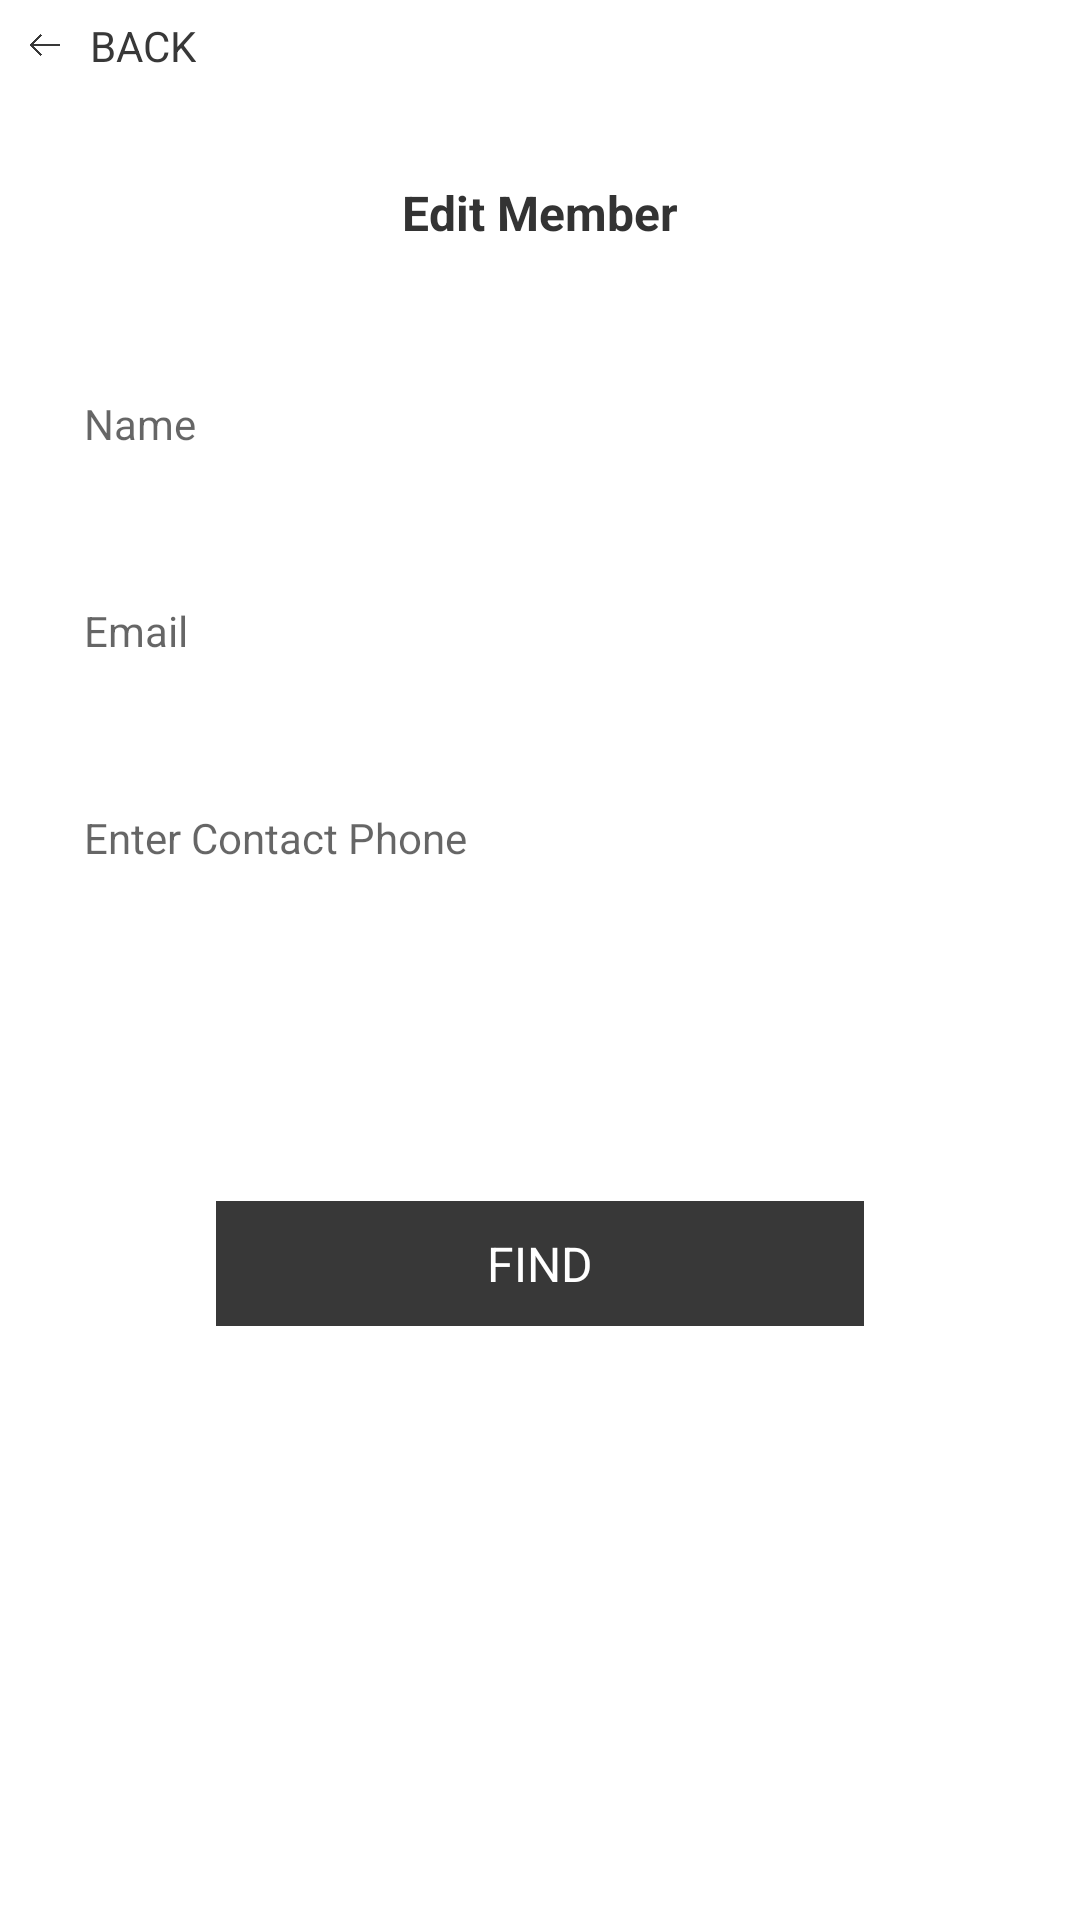

Android layout source for this screen:
<!-- AndroidManifest.xml: application theme AppTheme -->
<!-- res/layout/fragment_edit_member.xml -->
<?xml version="1.0" encoding="utf-8"?>
<android.support.constraint.ConstraintLayout
  xmlns:android="http://schemas.android.com/apk/res/android"
  xmlns:app="http://schemas.android.com/apk/res-auto"
  android:layout_width="match_parent"
  android:layout_height="match_parent"
  android:background="@color/white">

  <android.support.constraint.Guideline
    android:id="@+id/guideline_left"
    android:layout_width="wrap_content"
    android:layout_height="wrap_content"
    android:orientation="vertical"
    app:layout_constraintGuide_percent="0.05"
    app:layout_constraintStart_toStartOf="parent"/>

  <android.support.constraint.Guideline
    android:id="@+id/guideline_right"
    android:layout_width="match_parent"
    android:layout_height="match_parent"
    android:orientation="vertical"
    app:layout_constraintGuide_percent="0.95"
    app:layout_constraintStart_toEndOf="parent"/>

  <android.support.constraint.Guideline
    android:id="@+id/guideline_left_button"
    android:layout_width="wrap_content"
    android:layout_height="wrap_content"
    android:orientation="vertical"
    app:layout_constraintGuide_percent="0.2"
    app:layout_constraintStart_toStartOf="parent"/>

  <android.support.constraint.Guideline
    android:id="@+id/guideline_right_button"
    android:layout_width="match_parent"
    android:layout_height="match_parent"
    android:orientation="vertical"
    app:layout_constraintGuide_percent="0.8"
    app:layout_constraintStart_toEndOf="parent"/>

  <ImageView
    android:id="@+id/edit_member_back_button"
    android:layout_width="10dp"
    android:layout_height="10dp"
    android:layout_margin="10dp"
    android:src="@drawable/left_arrow_new"
    app:layout_constraintStart_toStartOf="parent"
    app:layout_constraintTop_toTopOf="parent"/>

  <TextView
    android:id="@+id/edit_member_back_text"
    android:layout_width="wrap_content"
    android:layout_height="wrap_content"
    android:layout_marginStart="10dp"
    android:text="@string/back"
    android:textAllCaps="true"
    android:textColor="@color/translate_button_black"
    app:layout_constraintBottom_toBottomOf="@+id/edit_member_back_button"
    app:layout_constraintStart_toEndOf="@+id/edit_member_back_button"
    app:layout_constraintTop_toTopOf="@+id/edit_member_back_button"/>

  <TextView
    android:id="@+id/edit_member_title_text"
    android:layout_width="wrap_content"
    android:layout_height="wrap_content"
    android:layout_marginTop="30dp"
    android:text="@string/edit_member"
    android:textColor="@color/gray2"
    android:textStyle="bold"
    android:padding="10dp"
    android:textSize="16sp"
    app:layout_constraintStart_toStartOf="parent"
    app:layout_constraintEnd_toEndOf="parent"
    app:layout_constraintTop_toBottomOf="@+id/edit_member_back_button"
    />

  <EditText
    android:id="@+id/edit_member_name_edittext"
    android:layout_width="0dp"
    android:layout_height="wrap_content"
    android:layout_marginTop="30dp"
    android:background="@drawable/edittext_send_message"
    android:padding="10dp"
    android:singleLine="true"
    android:hint="@string/name"
    android:textSize="14sp"
    app:layout_constraintStart_toStartOf="@id/guideline_left"
    app:layout_constraintEnd_toEndOf="@id/guideline_right"
    app:layout_constraintTop_toBottomOf="@id/edit_member_title_text"/>

  <EditText
    android:id="@+id/edit_member_mail_edittext"
    android:layout_width="0dp"
    android:layout_height="wrap_content"
    android:layout_marginTop="30dp"
    android:background="@drawable/edittext_send_message"
    android:padding="10dp"
    android:singleLine="true"
    android:hint="@string/email"
    android:textSize="14sp"
    app:layout_constraintStart_toStartOf="@id/guideline_left"
    app:layout_constraintEnd_toEndOf="@id/guideline_right"
    app:layout_constraintTop_toBottomOf="@id/edit_member_name_edittext"/>

  <EditText
    android:id="@+id/edit_member_phone_edittext"
    android:layout_width="0dp"
    android:layout_height="wrap_content"
    android:padding="10dp"
    android:singleLine="true"
    android:layout_marginTop="30dp"
    android:background="@drawable/edittext_send_message"
    android:hint="@string/enter_contact_phone"
    android:textSize="14sp"
    app:layout_constraintStart_toStartOf="@id/guideline_left"
    app:layout_constraintEnd_toEndOf="@id/guideline_right"
    app:layout_constraintTop_toBottomOf="@id/edit_member_mail_edittext"/>

  <TextView
    android:id="@+id/edit_member_save_changes"
    android:layout_width="0dp"
    android:layout_height="wrap_content"
    android:layout_marginTop="30dp"
    android:padding="10dp"
    android:background="@drawable/view_button_background"
    android:text="@string/save_changes"
    android:textAlignment="center"
    android:textAllCaps="true"
    android:textColor="@color/white"
    android:textSize="16sp"
    app:layout_constraintStart_toStartOf="@id/guideline_left_button"
    app:layout_constraintEnd_toEndOf="@id/guideline_right_button"
    app:layout_constraintTop_toBottomOf="@id/edit_member_phone_edittext"/>

  <TextView
    android:id="@+id/edit_member_find"
    android:layout_width="0dp"
    android:layout_height="wrap_content"
    android:layout_marginTop="30dp"
    android:background="@drawable/black_button_background"
    android:text="@string/find"
    android:textAlignment="center"
    android:padding="10dp"
    android:textAllCaps="true"
    android:textColor="@color/white"
    android:textSize="16sp"
    app:layout_constraintStart_toStartOf="@id/guideline_left_button"
    app:layout_constraintEnd_toEndOf="@id/guideline_right_button"
    app:layout_constraintTop_toBottomOf="@id/edit_member_save_changes"/>


</android.support.constraint.ConstraintLayout>
<!-- resources referenced by this layout -->
<resources>
  <color name="gray2">#333333</color>
  <color name="translate_button_black">#383838</color>
  <color name="white">#ffffff</color>
  <!-- drawable black_button_background (drawable) -->
  <?xml version="1.0" encoding="utf-8"?>
  <shape xmlns:android="http://schemas.android.com/apk/res/android"
    android:shape="rectangle">
    <solid android:color="@color/translate_button_black" />
    <padding android:left="5dp" android:top="5dp" android:right="5dp" android:bottom="5dp" />
  </shape>
  <!-- drawable left_arrow_new: png bitmap (drawable, 6472 bytes) -->
  <string name="back">Back</string>
  <string name="edit_member">Edit Member</string>
  <string name="email">Email</string>
  <string name="enter_contact_phone">Enter Contact Phone</string>
  <string name="find">Find</string>
  <string name="name">Name</string>
  <string name="save_changes">Save Changes</string>
  <style name="AppTheme" parent="Theme.AppCompat.Light.NoActionBar">
          
          <item name="colorPrimary">@color/colorPrimary</item>
          <item name="colorPrimaryDark">@color/colorPrimaryDark</item>
          <item name="colorAccent">@color/colorAccent</item>
  
          <item name="windowActionBar">false</item>
          <item name="windowNoTitle">true</item>
          <item name="android:windowTranslucentStatus">true</item>
      </style>
  <color name="colorPrimary">#3F51B5</color>
  <color name="colorPrimaryDark">#303F9F33</color>
  <color name="colorAccent">#41b5d6</color>
</resources>
